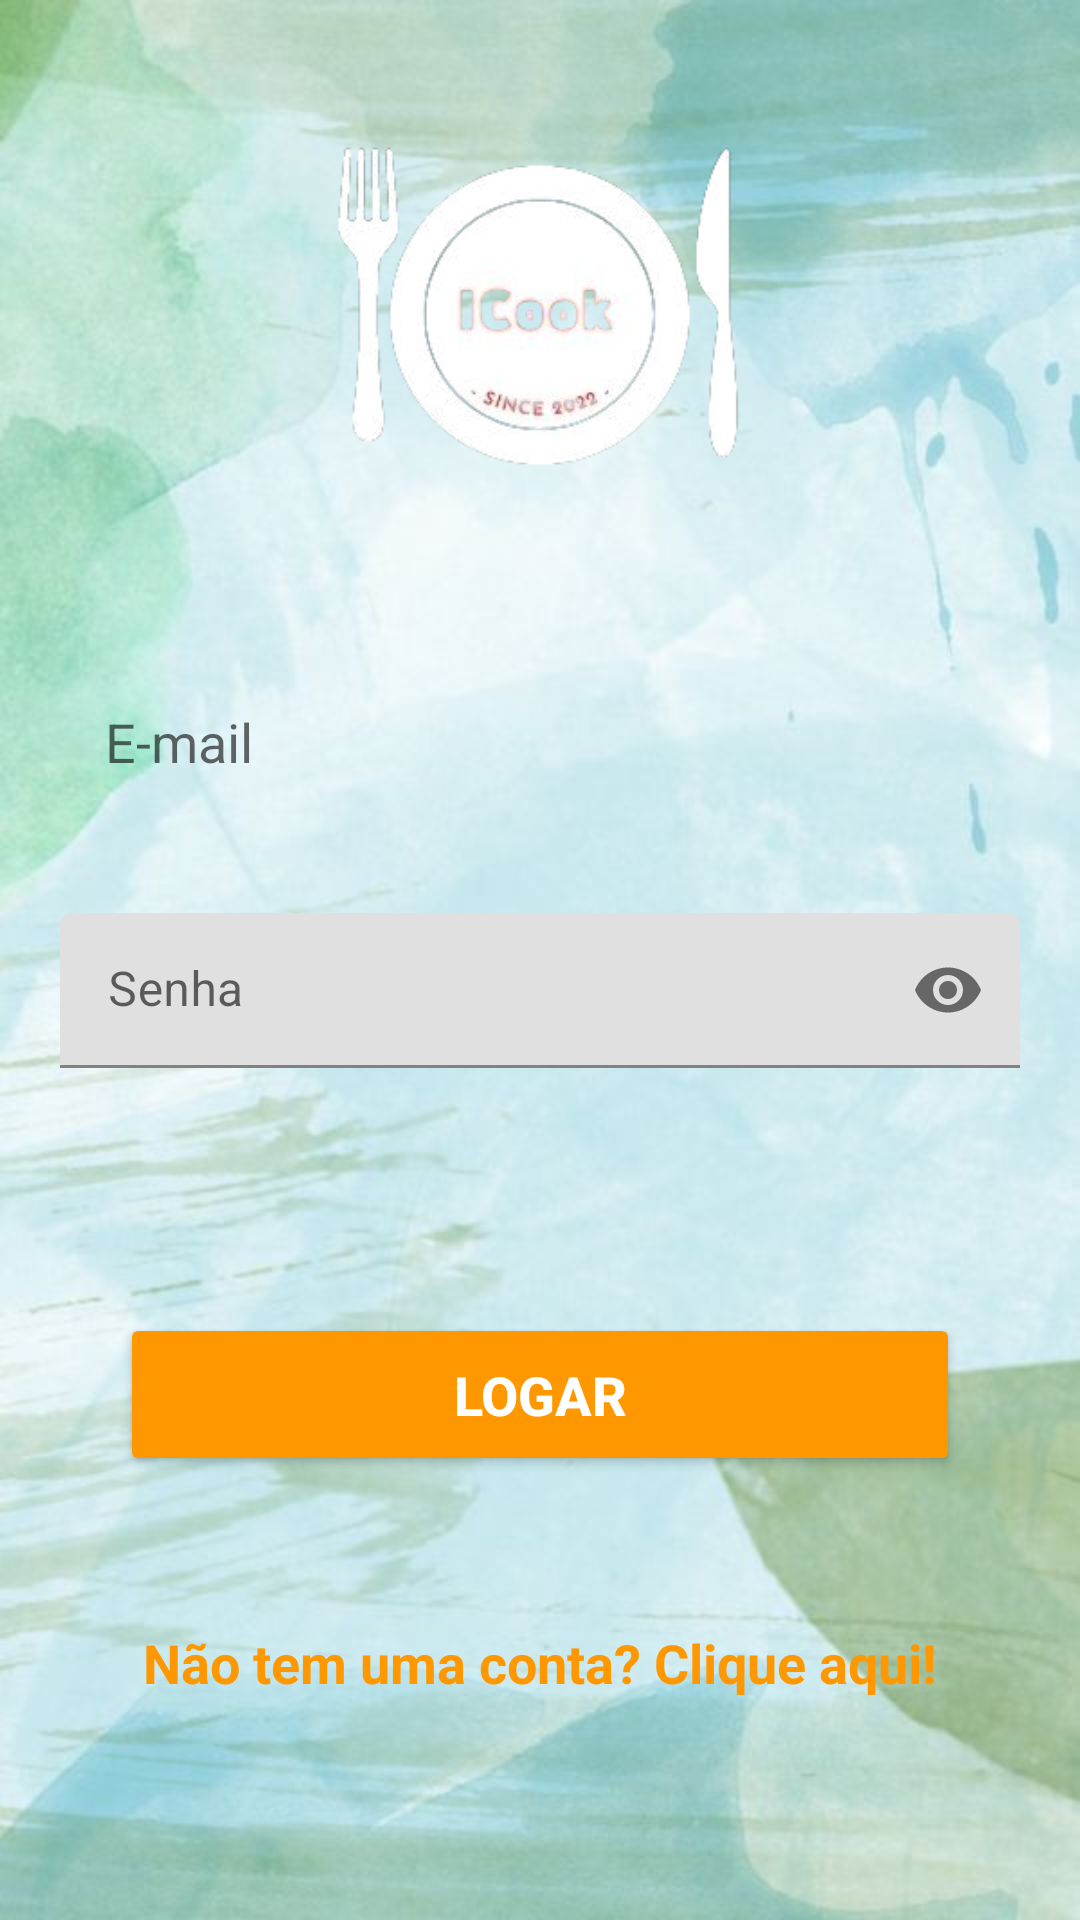

This screen was rendered from an Android layout file. Write that file and the resources it references.
<!-- AndroidManifest.xml: application theme Theme.AppIcook -->
<!-- res/layout/activity_loginform.xml -->
<?xml version="1.0" encoding="utf-8"?>
<LinearLayout xmlns:android="http://schemas.android.com/apk/res/android"
    xmlns:app="http://schemas.android.com/apk/res-auto"
    xmlns:tools="http://schemas.android.com/tools"
    android:layout_width="match_parent"
    android:layout_height="match_parent"
    android:background="@drawable/fundo"
    android:orientation="vertical"
    tools:context=".FormCadastro">

    <ImageView
        android:layout_width="150dp"
        android:layout_height="150dp"
        android:layout_gravity="center"
        android:layout_marginTop="30dp"
        android:layout_marginBottom="30dp"
        android:src="@drawable/icooksemfundo"

        />


    <EditText
        android:id="@+id/txt_Email"
        android:layout_width="match_parent"
        android:layout_height="wrap_content"
        android:layout_marginStart="20dp"
        android:background="@drawable/backgroun_input"
        android:layout_marginTop="10dp"
        android:layout_marginEnd="20dp"
        android:layout_marginBottom="20dp"

        android:hint="E-mail"
        android:inputType="textEmailAddress"
        android:maxLines="1"
        android:padding="15dp" />
    <com.google.android.material.textfield.TextInputLayout
        android:layout_width="match_parent"
        android:layout_height="wrap_content"
        app:passwordToggleEnabled="true"
        >
    <EditText
        android:id="@+id/txt_senha"
        android:layout_width="match_parent"
        android:layout_height="wrap_content"
        android:layout_marginStart="20dp"
        android:layout_marginTop="10dp"
        android:layout_marginEnd="20dp"
        android:hint="Senha"
        android:inputType="numberPassword"
        android:maxLines="1"
        android:padding="15dp"
        android:background="@drawable/backgroun_input"
        />
    </com.google.android.material.textfield.TextInputLayout>
    <TextView
        android:id="@+id/txt_mensagemErro"
        android:layout_width="wrap_content"
        android:layout_height="wrap_content"
        android:layout_marginStart="20dp"
        android:layout_marginTop="20dp"
        android:text=""
        android:textColor="@color/red"
        android:textSize="16sp" />


    <Button
        android:id="@+id/bt_Cadastrar"
        android:layout_width="match_parent"
        android:layout_height="wrap_content"
        android:layout_margin="40dp"
        android:backgroundTint="@color/orange"

        android:padding="15sp"
        android:text="Logar"
        android:textColor="@color/white"
        android:textSize="18sp"
        android:textStyle="bold" />
    <TextView
        android:id="@+id/txtCad"
        android:layout_width="match_parent"
        android:layout_height="wrap_content"
        android:text="Não tem uma conta? Clique aqui!"
        android:gravity="center"
        android:padding="10dp"
        android:textSize="18sp"
        android:textStyle="bold"
        android:textColor="@color/orange"
        />

    <ProgressBar
        android:id="@+id/progressBar"
        style="?android:attr/progressBarStyle"
        android:layout_width="match_parent"
        android:layout_height="86dp"
        android:visibility="invisible" />


</LinearLayout>
<!-- resources referenced by this layout -->
<resources>
  <color name="orange">#FF9800</color>
  <color name="red">#F44336</color>
  <color name="white">#FFFFFFFF</color>
  <!-- drawable fundo: jpg bitmap (drawable-v24, 43505 bytes) -->
  <!-- drawable icooksemfundo: png bitmap (drawable-v24, 36863 bytes) -->
  <style name="Theme.AppIcook" parent="Theme.MaterialComponents.DayNight.DarkActionBar">
          
          <item name="colorPrimary">@color/purple_500</item>
          <item name="colorPrimaryVariant">@color/purple_700</item>
          <item name="colorOnPrimary">@color/white</item>
          
          <item name="colorSecondary">@color/teal_200</item>
          <item name="colorSecondaryVariant">@color/teal_700</item>
          <item name="colorOnSecondary">@color/black</item>
          
          <item name="android:statusBarColor" tools:targetApi="l">?attr/colorPrimaryVariant</item>
          
      </style>
  <color name="purple_500">#FF6200EE</color>
  <color name="purple_700">#FF3700B3</color>
  <color name="teal_200">#FF03DAC5</color>
  <color name="teal_700">#FF018786</color>
  <color name="black">#FF000000</color>
</resources>
